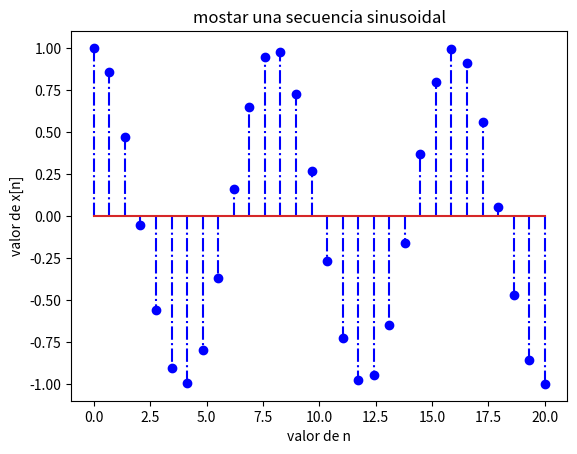

Reproduce this figure in Python.
# [redacted]
#Procesamiento digital de senales
#USC

import numpy as np
import matplotlib.pyplot as plt


#definir una secuencia x de forma sinusoidal, primero se define los valores del eje horizontal
#en este caso se una linspace de numpy
n = np.linspace(0,20,30)  #que hace esta funcion?
#se define la secuencia sinusoidal
x=np.cos(2*np.pi*n/8.)
#graficar la secuencia x vs la secuencia n
plt.stem(n, x, '-.b')
plt.xlabel('valor de n')
plt.ylabel('valor de x[n]')
plt.title('mostar una secuencia sinusoidal')
plt.show()
